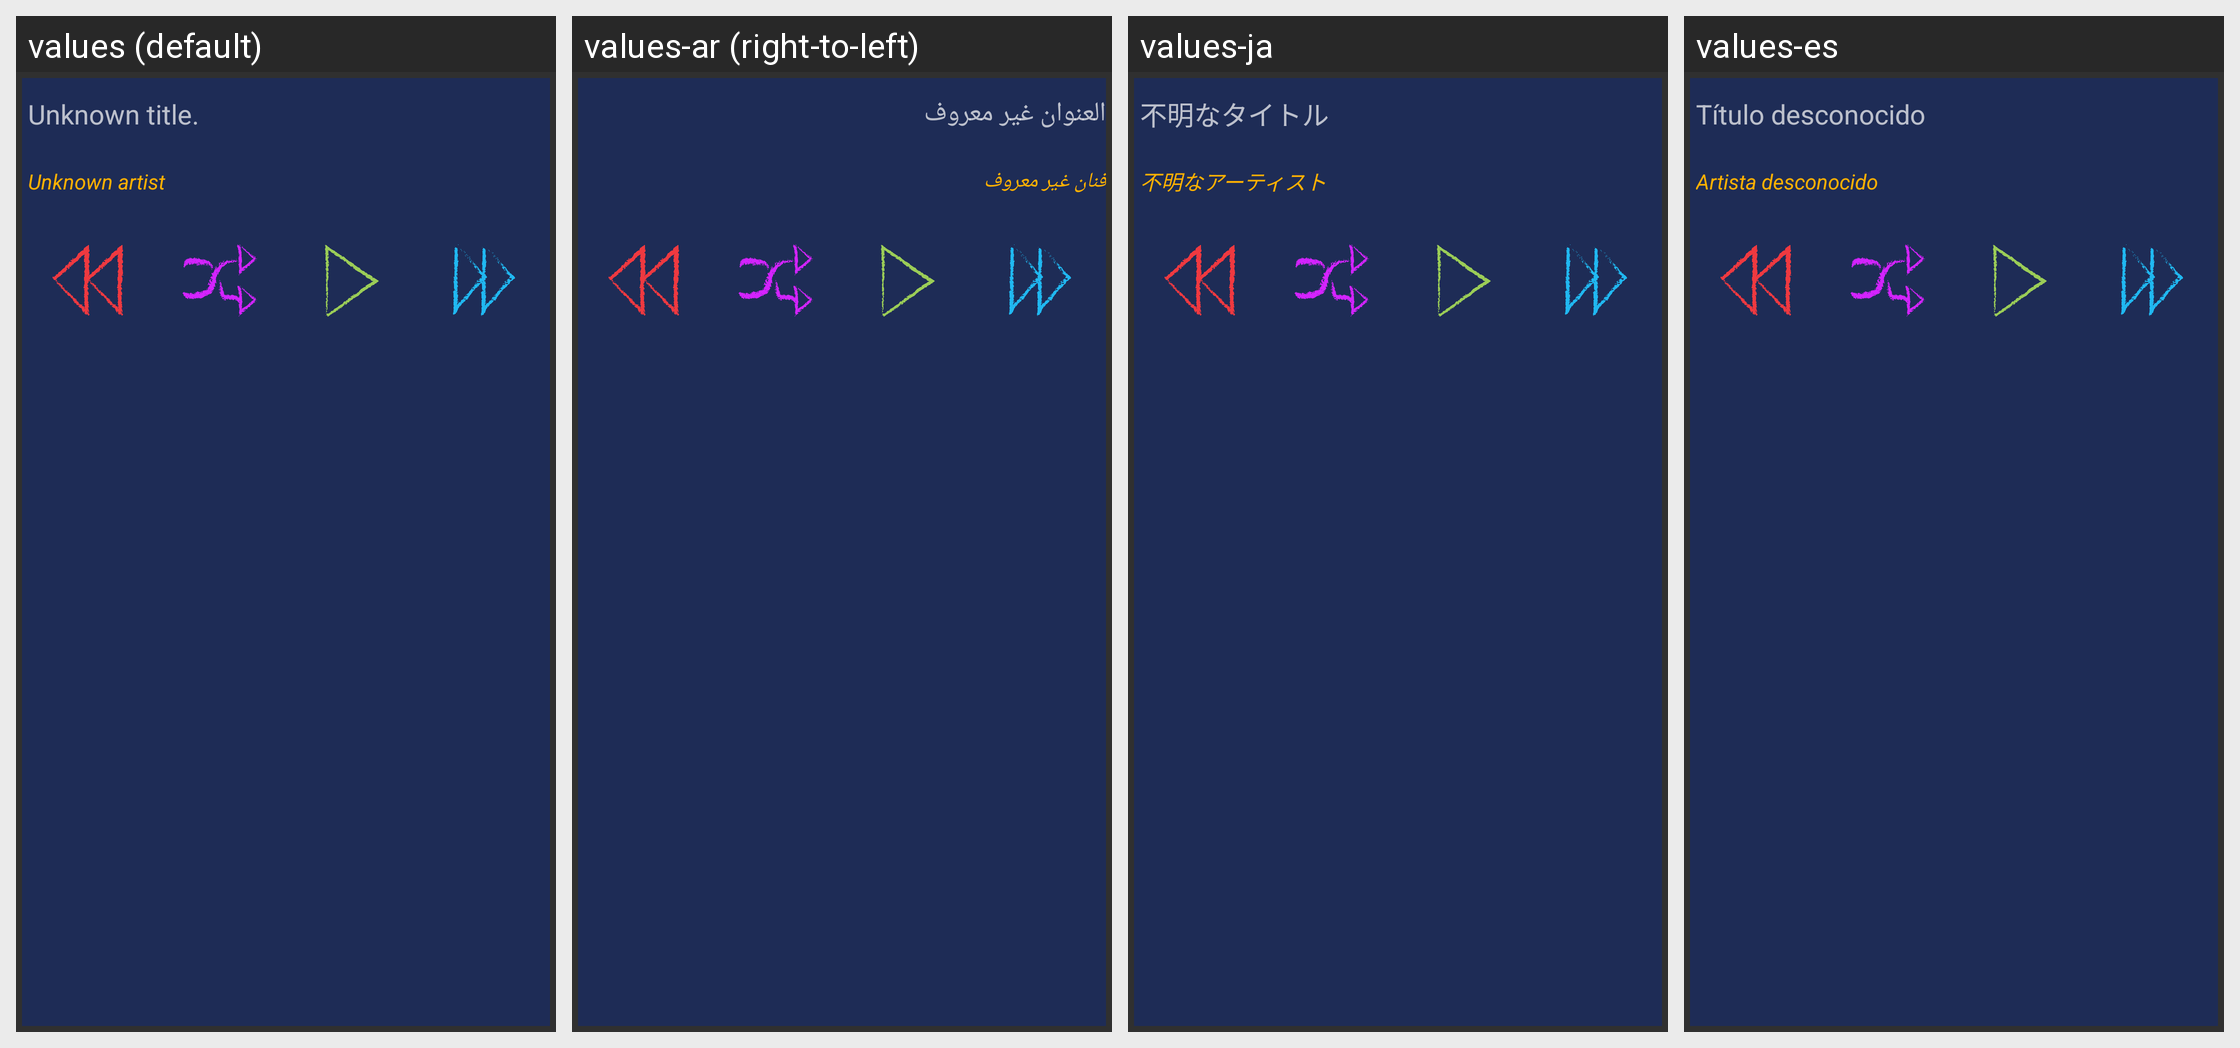

The same Android screen rendered under several of its app's locales, left to right. List the strings drawn on it with the default value and each locale's translation.
Android screen res/layout/skip_shuffle_widget.xml rendered under 4 locales, left to right: values (default), values-ar (right-to-left), values-ja, values-es. Device: Nexus 5 (rendered at 1080×1920; each locale shown at half size, 540×960, under a caption strip naming it); theme CustomActionBarTheme.
Other locales in the repository, not shown: values-de, values-el, values-fr, values-hi, values-it, values-pt, values-ru, values-zh.
Strings drawn on this screen, with the default value and each locale's value (text and hints the layout hard-codes, and strings that could not be matched under every locale, appear in the picture but are not listed):

meta_data_unknown_title
  values: Unknown title.
  values-ar: العنوان غير معروف
  values-ja: 不明なタイトル
  values-es: Título desconocido

meta_data_unknown_artist
  values: Unknown artist
  values-ar: فنان غير معروف
  values-ja: 不明なアーティスト
  values-es: Artista desconocido
